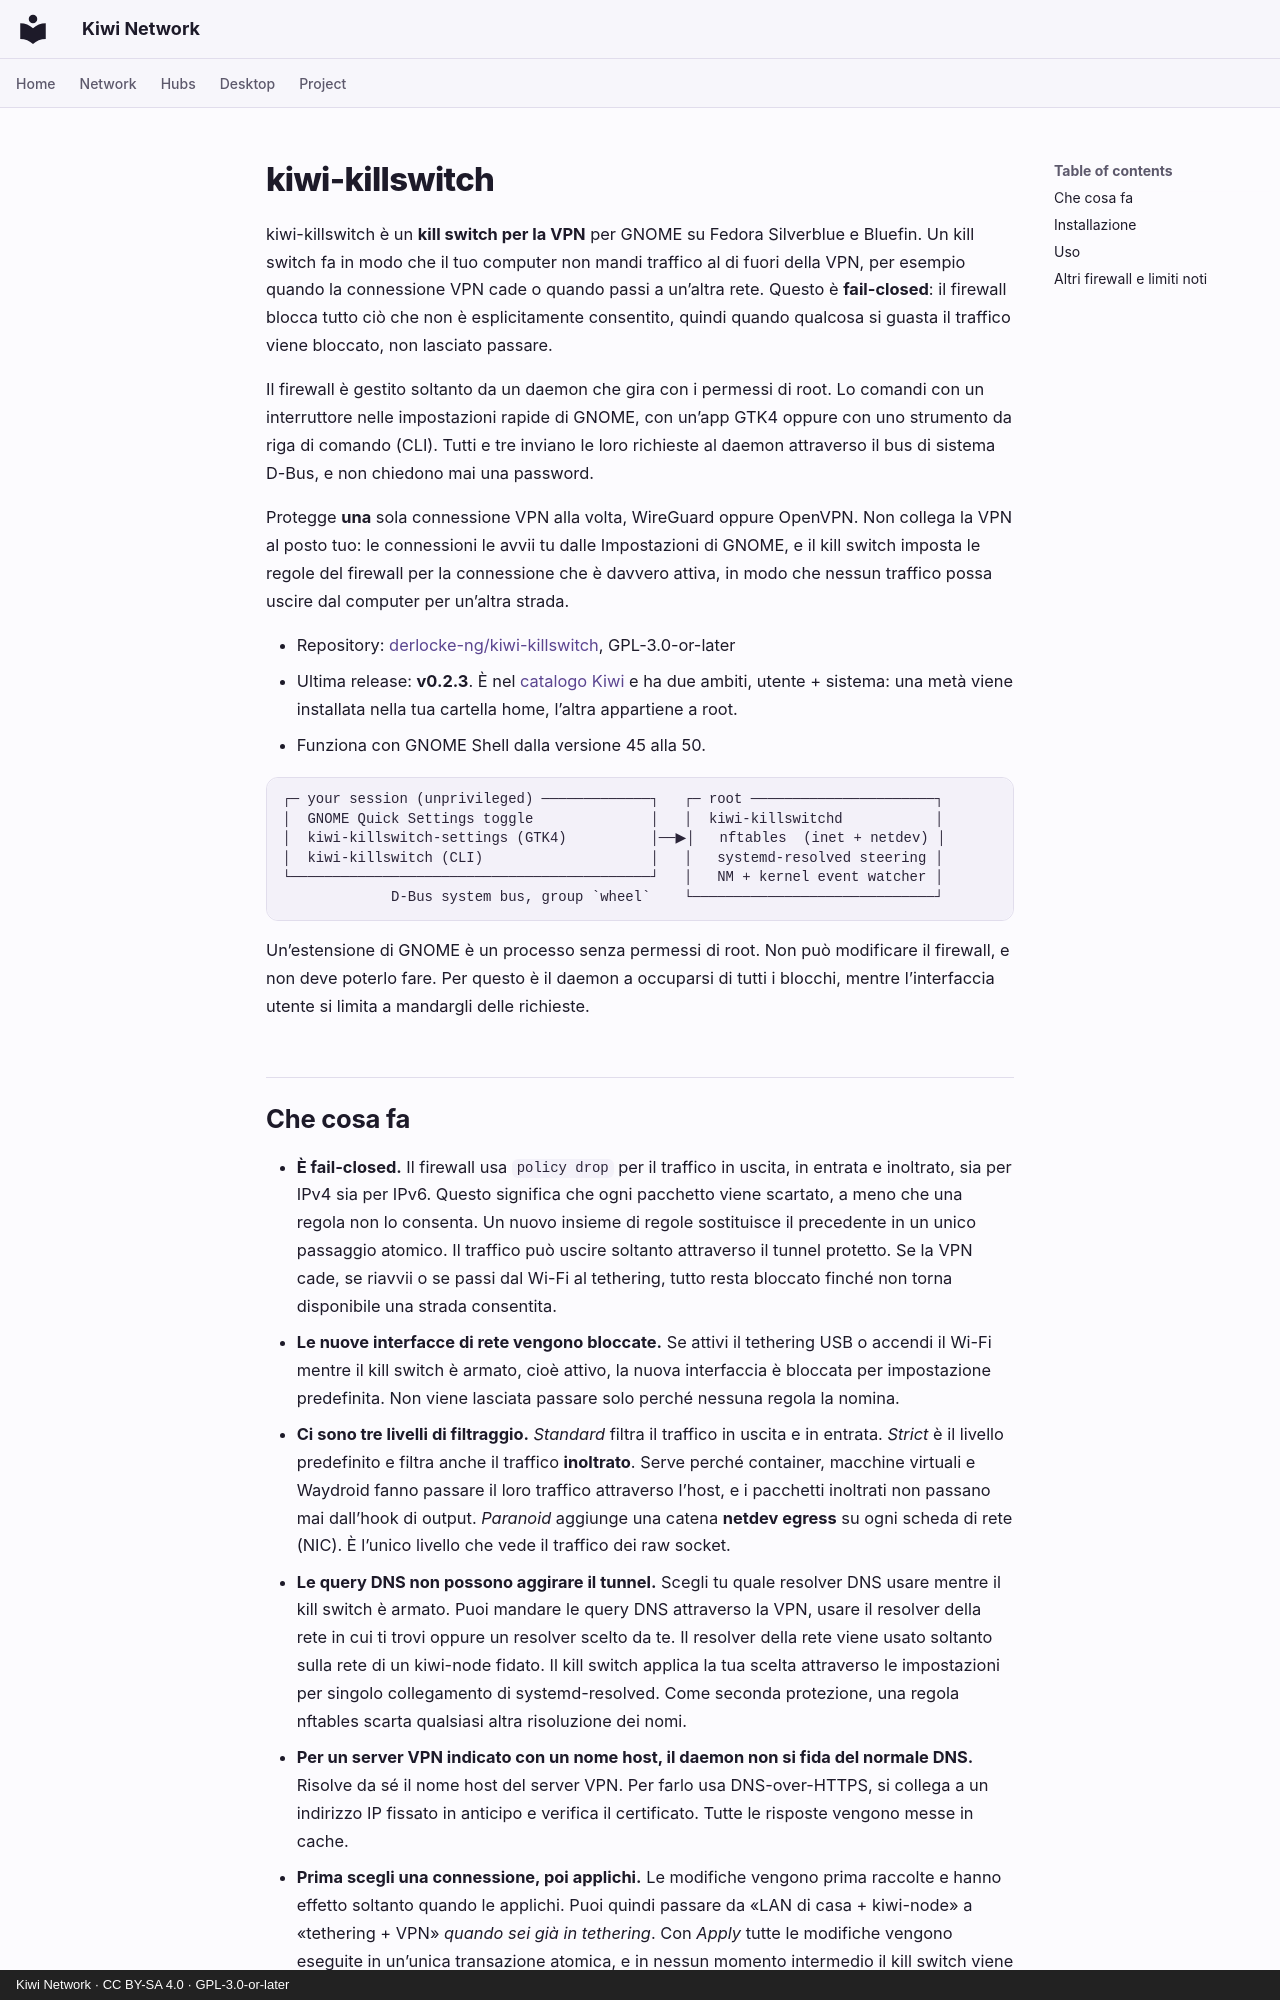

repository: derlocke-ng/kiwi-network · page: desktop/kiwi-killswitch.it/index.html · generator: mkdocs · copyright: Kiwi Network · CC BY-SA 4.0 · GPL-3.0-or-later

# kiwi-killswitch

kiwi-killswitch è un **kill switch per la VPN** per GNOME su Fedora Silverblue e
Bluefin. Un kill switch fa in modo che il tuo computer non mandi traffico al di
fuori della VPN, per esempio quando la connessione VPN cade o quando passi a
un’altra rete. Questo è **fail-closed**: il firewall blocca tutto ciò che non è
esplicitamente consentito, quindi quando qualcosa si guasta il traffico viene
bloccato, non lasciato passare.

Il firewall è gestito soltanto da un daemon che gira con i permessi di root. Lo
comandi con un interruttore nelle impostazioni rapide di GNOME, con un’app GTK4
oppure con uno strumento da riga di comando (CLI). Tutti e tre inviano le loro
richieste al daemon attraverso il bus di sistema D-Bus, e non chiedono mai una
password.

Protegge **una** sola connessione VPN alla volta, WireGuard oppure OpenVPN. Non
collega la VPN al posto tuo: le connessioni le avvii tu dalle Impostazioni di
GNOME, e il kill switch imposta le regole del firewall per la connessione che è
davvero attiva, in modo che nessun traffico possa uscire dal computer per
un’altra strada.

- Repository: [derlocke-ng/kiwi-killswitch](https://github.com/derlocke-ng/kiwi-killswitch), GPL-3.0-or-later
- Ultima release: **v0.2.3**. È nel [catalogo Kiwi](catalogs.md) e ha due
  ambiti, utente + sistema: una metà viene installata nella tua cartella home,
  l’altra appartiene a root.
- Funziona con GNOME Shell dalla versione 45 alla 50.

```
┌─ your session (unprivileged) ─────────────┐   ┌─ root ──────────────────────┐
│  GNOME Quick Settings toggle              │   │  kiwi-killswitchd           │
│  kiwi-killswitch-settings (GTK4)          │──▶│   nftables  (inet + netdev) │
│  kiwi-killswitch (CLI)                    │   │   systemd-resolved steering │
└───────────────────────────────────────────┘   │   NM + kernel event watcher │
             D-Bus system bus, group `wheel`    └─────────────────────────────┘
```

Un’estensione di GNOME è un processo senza permessi di root. Non può modificare
il firewall, e non deve poterlo fare. Per questo è il daemon a occuparsi di
tutti i blocchi, mentre l’interfaccia utente si limita a mandargli delle
richieste.
